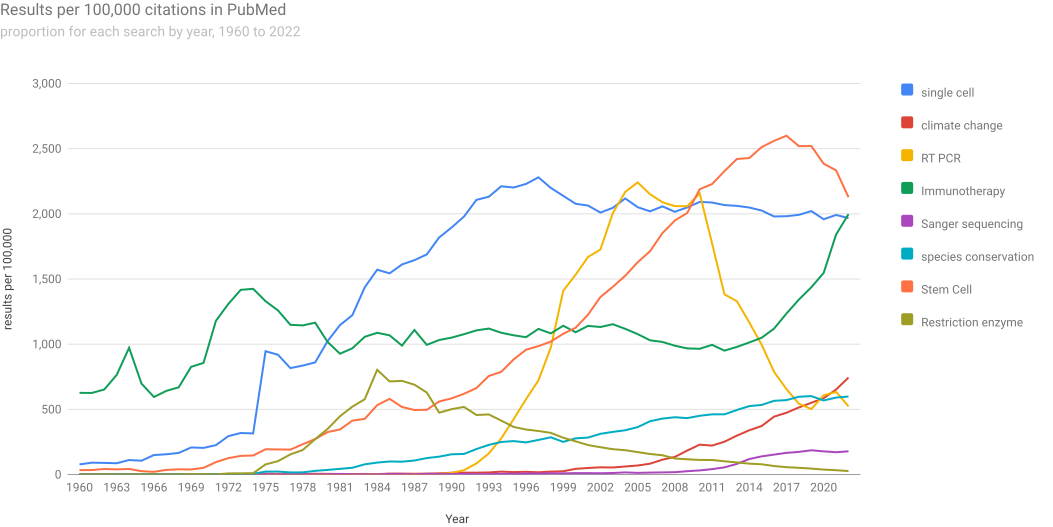

The table this chart was drawn from, first rows:
Year, single cell, climate change, RT PCR, Immunotherapy, Sanger sequencing, species conservation, Stem Cell, Restriction enzyme
1960, 77.52, 1.782, 0, 626.4, 2.673, 0, 33.86, 0
1961, 90.7, 1.664, 0, 625.7, 0.8321, 0, 34.12, 0
1962, 89.11, 0.7956, 0, 652.4, 0, 0, 42.17, 0.7956
1963, 86.2, 2.12, 0, 764.5, 0, 1.413, 39.57, 0
1964, 111, 2.467, 0, 972.2, 0, 0, 42.56, 0.6169
1965, 105.8, 0.5658, 0, 697.1, 0.5658, 1.697, 25.46, 0
1966, 149.3, 1.665, 0, 594.9, 0, 0.555, 20.53, 0
1967, 155.1, 2.603, 0, 641.4, 1.041, 2.083, 35.4, 0.5206
1968, 165.7, 3.843, 0, 669.2, 0.9608, 1.441, 39.87, 0.4804
1969, 207.6, 1.857, 0, 826.1, 1.393, 2.322, 38.54, 3.715
1970, 204.2, 2.279, 0, 856.3, 0.4557, 2.734, 51.04, 2.734
1971, 225.3, 2.683, 0, 1179, 0.8942, 4.024, 95.23, 1.341
1972, 294.4, 3.071, 0, 1309, 0.8774, 2.632, 125.5, 8.335
1973, 318.4, 1.73, 0, 1417, 0.4326, 3.893, 142.8, 9.085
1974, 315.1, 2.552, 0, 1425, 0.4253, 5.529, 145.9, 9.782
1975, 945.7, 6.018, 0.4012, 1330, 2.809, 22.07, 193.4, 77.43
1976, 919.1, 5.49, 0.3921, 1259, 1.568, 22.74, 192.5, 102.3
1977, 816.4, 4.195, 0, 1149, 2.288, 16.02, 190.7, 154.1
1978, 835.6, 4.769, 0.3668, 1144, 3.301, 16.51, 232.2, 188.2
1979, 860.1, 5.67, 0.3544, 1165, 1.418, 28, 272.2, 271.1
1980, 1023, 4.988, 0, 1017, 2.138, 35.27, 325.6, 349.5
1981, 1146, 3.877, 0, 926.7, 4.582, 43.36, 345.4, 447
1982, 1223, 3.38, 0.338, 968.5, 2.366, 51.72, 413.4, 520.6
1983, 1436, 4.522, 0, 1057, 1.615, 78.17, 427, 577.9
1984, 1571, 3.142, 0.3142, 1087, 1.257, 91.42, 532.2, 803
1985, 1543, 6.559, 0.2981, 1068, 5.068, 99.87, 580.4, 714
1986, 1612, 6.861, 0.2859, 988.8, 3.43, 98.34, 518.3, 718.4
1987, 1645, 5.706, 1.087, 1109, 1.63, 107.3, 495, 689
1988, 1689, 6.975, 1.292, 994.6, 4.65, 126.1, 496.2, 629
1989, 1819, 8.687, 4.716, 1032, 4.468, 137, 560.4, 474.3
1990, 1895, 13.87, 11.68, 1050, 3.893, 155, 584, 501.3
1991, 1979, 14.03, 33.15, 1077, 5.081, 157.8, 619.4, 518.5
1992, 2107, 14.11, 84.67, 1106, 2.87, 195.2, 663.2, 456.8
1993, 2131, 15.67, 161.6, 1120, 3.507, 227.3, 755.9, 460.8
1994, 2211, 22.1, 276.8, 1088, 5.012, 249.5, 787.4, 413.5
1995, 2202, 18.47, 424.2, 1068, 6.009, 256.4, 882.7, 365
1996, 2229, 20.71, 577.6, 1054, 7.628, 246.1, 957.3, 345.2
1997, 2280, 17.07, 722.3, 1117, 7.88, 265.3, 985, 333.8
1998, 2199, 22.12, 974.6, 1083, 9.9, 285.2, 1020, 319.3
1999, 2138, 24.9, 1409, 1141, 8.908, 250.2, 1080, 282.2
2000, 2077, 43.56, 1533, 1092, 10.7, 277.3, 1126, 254.2
2001, 2063, 50.03, 1669, 1140, 10.41, 283.4, 1226, 225.9
2002, 2010, 55, 1726, 1132, 9.727, 312.1, 1362, 209.2
2003, 2046, 53.82, 2006, 1153, 11.44, 327, 1440, 194.3
2004, 2118, 61.43, 2168, 1118, 16.1, 339.5, 1525, 186.3
2005, 2051, 68.96, 2241, 1077, 12.56, 363.6, 1628, 171.9
2006, 2019, 83.05, 2150, 1030, 14.66, 408.9, 1713, 157.3
2007, 2057, 113.9, 2089, 1017, 16.02, 428.9, 1852, 147.6
2008, 2016, 135.1, 2059, 988.2, 17.68, 439.3, 1949, 122.9
2009, 2049, 183.9, 2058, 967.4, 25.3, 432.5, 2007, 116.9
2010, 2091, 229.1, 2158, 964.4, 31.42, 450.6, 2189, 111.8
2011, 2087, 221.7, 1773, 994.8, 41.06, 461.6, 2228, 111.3
2012, 2067, 251.6, 1382, 950.3, 54.77, 461.4, 2328, 101.3
2013, 2061, 298.3, 1330, 978.9, 81.39, 495.1, 2420, 92.87
2014, 2048, 339.4, 1167, 1013, 118.4, 524.6, 2428, 83.27
2015, 2025, 372.1, 995.6, 1049, 139.1, 533.9, 2512, 78.31
2016, 1980, 444.1, 787.1, 1120, 152.8, 565.5, 2560, 64.9
2017, 1982, 473.9, 654.5, 1235, 166, 570.9, 2600, 56.14
2018, 1992, 514.7, 543.5, 1342, 173.5, 596.7, 2519, 51.42
2019, 2021, 550.3, 501.7, 1436, 185.8, 601.4, 2520, 45.36
... 3 more rows
